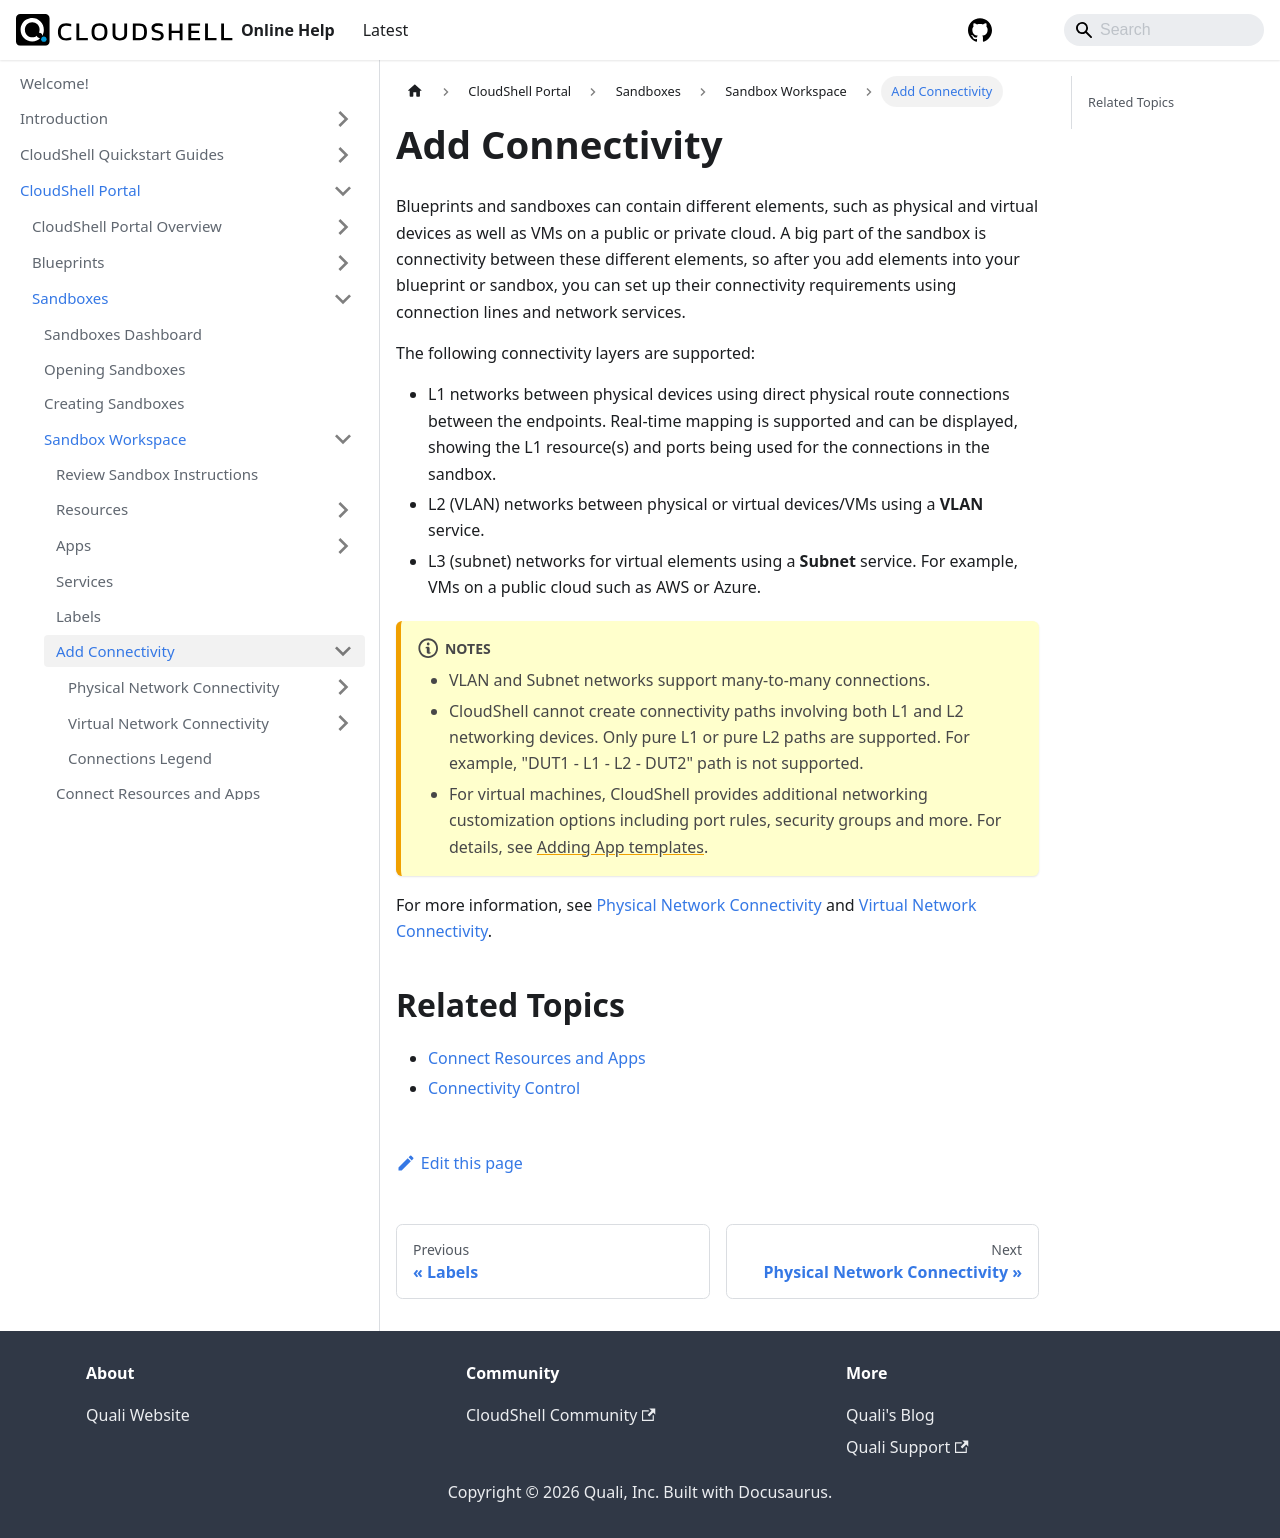

repository: QualiSystems/cloudshell-help · page: portal/sandboxes/sandbox-workspace/add-connectivity.html · generator: docusaurus

# Add Connectivity

Blueprints and sandboxes can contain different elements, such as physical and virtual devices as well as VMs on a public or private cloud. A big part of the sandbox is connectivity between these different elements, so after you add elements into your blueprint or sandbox, you can set up their connectivity requirements using connection lines and network services.

The following connectivity layers are supported:

- L1 networks between physical devices using direct physical route connections between the endpoints. Real-time mapping is supported and can be displayed, showing the L1 resource(s) and ports being used for the connections in the sandbox.
- L2 (VLAN) networks between physical or virtual devices/VMs using a **VLAN** service.
- L3 (subnet) networks for virtual elements using a **Subnet** service. For example, VMs on a public cloud such as AWS or Azure.
    

:::note Notes
- VLAN and Subnet networks support many-to-many connections.
- CloudShell cannot create connectivity paths involving both L1 and L2 networking devices. Only pure L1 or pure L2 paths are supported. For example, "DUT1 - L1 - L2 - DUT2" path is not supported.
- For virtual machines, CloudShell provides additional networking customization options including port rules, security groups and more. For details, see [Adding App templates](../../../../admin/cloudshell-manage-dashboard/manage-app-templates/index.md#adding-app-templates).
:::

For more information, see [Physical Network Connectivity](./add-physical-network/index.md) and [Virtual Network Connectivity](./add-virtual-network/index.md).

## Related Topics

- [Connect Resources and Apps](../connect-resources-and-apps.md)
- [Connectivity Control](../../../../admin/setting-up-cloudshell/inventory-operations/connectivity-control/index.md)
